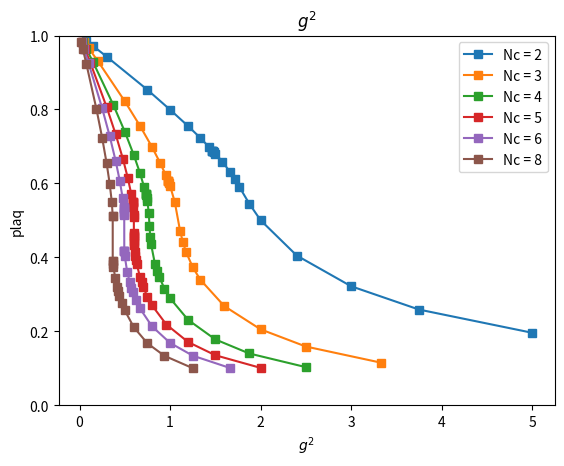
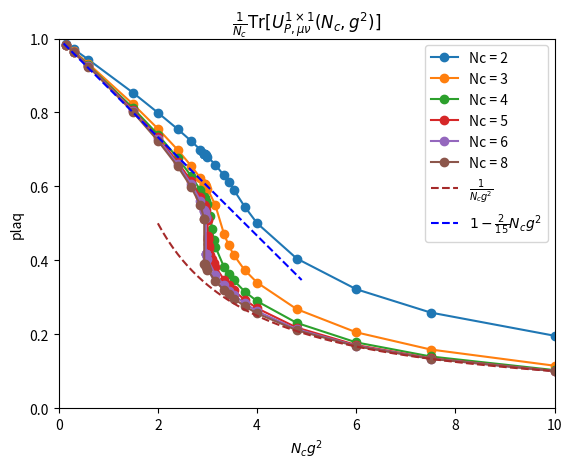

Source code (Python) for these figures, in order:
import matplotlib.pyplot as plt
import numpy as np

line_color = [None, None, None, 'red', 'orange', 'green', 'blue', None, 'purple']

def draw_table1 (x, x_label, y, y_label, color, table_name) :
    batch_num = color.size
    plt.clf()
    plt.ylim(0, 1)    # y 坐标限制在 0 到 1

    for i in range(batch_num):
        plt.plot(x[i], y[i], label=f'Nc = {color[i]}', marker = 's')
        plt.xlabel(f'color = {color[i]}')
    plt.title(f'{table_name}')
    plt.xlabel(f'{x_label}')
    plt.ylabel(f'{y_label}')
    
    plt.legend()
    # plt.savefig(table_name)
    plt.savefig('g_square')
    plt.show()

# x = Nc * g^2
def draw_table2 (x, x_label, y, y_label, color, table_name) :
    batch_num = color.size

    plt.clf()
    plt.title(f'{table_name}')
    plt.ylim(0, 1)    # y 坐标限制在 0 到 1
    plt.xlim(0, 10)    # x 坐标限制在 0 到 10

    # draw real data
    for i in range(batch_num):
        plt.plot(x[i], y[i], label=f'Nc = {color[i]}', marker = 'o')
        plt.xlabel(f'color = {color[i]}')
    
    # draw ref data 参考曲线
    ref_x1_arr = np.arange(2, 10, 0.1)
    ref_y1_arr = ref_y1(ref_x1_arr)
    ref_y1_label = r'$\frac{1}{N_c g^2}$'#'1 / (Nc * g^2)'
    plt.plot(ref_x1_arr, ref_y1_arr, label=f'{ref_y1_label}', linestyle = '--', color = 'brown')

    ref_x2_arr = np.arange(0.1, 5, 0.1)
    ref_y2_arr = ref_y2(ref_x2_arr)
    ref_y2_label = r'$1 - \frac{2}{15} N_c g^2$'#'1 - 2/15 * (Nc * g^2)'
    plt.plot(ref_x2_arr, ref_y2_arr, label=f'{ref_y2_label}', linestyle = '--', color = 'blue')



    plt.xlabel(f'{x_label}')
    plt.ylabel(f'{y_label}')
    
    plt.legend()
    # plt.savefig(table_name)
    plt.savefig('Nc_g_square')
    plt.show()


# ref1 =  1 / (Nc * g^2)
def ref_y1 (Nc_g_square) :
    return 1 / Nc_g_square

# ref2 = 1 - (2/15) * (Nc * g^2)
def ref_y2 (Nc_g_square) :
    return (1 - (2/15) * Nc_g_square)


if __name__ == '__main__' :
    y_label = 'plaq'

    x1_label = r'$g^2$'
    # x2_label = '$N_c g^2 = 2 \\frac{Nc^2}{beta$}$'
    x2_label = r'$N_c g^2$'
    y = [   
            # Nc = 2
            np.array(
                [
                    1.957670603399e-01, 2.585557207248e-01, 3.217012661913e-01, 4.046979891536e-01, 
                    5.004049609262e-01, 5.452380385321e-01, 5.909792491879e-01, 6.116559413094e-01, 
                    6.294814151654e-01, 6.587446717310e-01, 6.804004032489e-01, 6.843582039143e-01, 
                    6.884440668661e-01, 6.888984844926e-01, 6.881373075366e-01, 6.888903317025e-01, 
                    6.989191876033e-01, 7.234021343545e-01, 7.548621537222e-01, 7.994486816435e-01, 
                    8.532350010081e-01, 9.428815230848e-01, 9.716590647131e-01, 9.858657244296e-01
                ]              
            ), 
            # Nc = 3
            np.array(    
                [   
                    1.147157802991e-01, 1.585603132564e-01, 2.051171286958e-01, 2.678084595297e-01, 
                    3.397876162723e-01, 3.734714629674e-01, 4.147300172743e-01, 4.403599139738e-01, 
                    4.712539028066e-01, 5.494223273698e-01, 5.938912129345e-01, 5.999026744819e-01, 
                    6.065072496354e-01, 6.073559882389e-01, 6.074545708711e-01, 6.073583848934e-01, 
                    6.227997619595e-01, 6.562824144072e-01, 6.987866850967e-01, 7.561905293716e-01, 
                    8.222968040994e-01, 9.318705584170e-01, 9.662732341350e-01, 9.832554038622e-01
                ]
            ),
            # Nc = 4
            np.array(
                [
                    1.028059151143e-01, 1.397231942198e-01, 1.778222243068e-01, 2.305915054753e-01, 
                    2.893196063513e-01, 3.155164102425e-01, 3.460680679229e-01, 3.626491417362e-01, 
                    3.818841542964e-01, 4.370231207070e-01, 4.552516599729e-01, 4.844946315370e-01, 
                    5.198425826975e-01, 5.511819224108e-01, 5.610254282129e-01, 5.690881029200e-01, 
                    5.704647504427e-01, 5.705874428772e-01, 5.706187977535e-01, 5.896824868367e-01, 
                    6.288483585585e-01, 6.765897117363e-01, 7.401385662275e-01, 8.115416240123e-01, 
                    9.279489626180e-01, 9.643920893898e-01, 9.823170236193e-01
                ]
            ), 
            # Nc = 5
            np.array(
                [
                    1.008290405892e-01, 1.349994168001e-01, 1.706684836940e-01, 2.179232849774e-01, 
                    2.702512837600e-01, 2.930081174584e-01, 3.184365817452e-01, 3.326388610550e-01, 
                    3.477278431764e-01, 3.830540890567e-01, 3.923970459578e-01, 4.028622597562e-01, 
                    4.147198827285e-01, 4.320524869582e-01, 4.377517514466e-01, 4.449725669521e-01, 
                    4.541933733879e-01, 4.579383383303e-01, 4.608088676293e-01, 4.669529515704e-01, 
                    5.099162079780e-01, 5.135062903250e-01, 5.355074743888e-01, 5.473971886805e-01, 
                    5.499284973380e-01, 5.491281957390e-01, 5.490699778939e-01, 5.714989103061e-01, 
                    6.149362448823e-01, 6.659087339247e-01, 7.323156554607e-01, 8.064159392825e-01, 
                    9.261473310685e-01, 9.635447072394e-01, 9.818985374135e-01
                ]
            ),
            # Nc = 6
            np.array(
                [
                    1.001959102701e-01, 1.339372613641e-01, 1.684496426601e-01, 2.133767098140e-01, 
                    2.620971081693e-01, 2.834906413891e-01, 3.062709669491e-01, 3.182138997683e-01, 
                    3.320207523681e-01, 3.613905238394e-01, 4.030139327903e-01, 4.166401150593e-01, 
                    4.166394338975e-01, 4.171587811545e-01, 4.178793581846e-01, 5.137595082135e-01, 
                    5.178825138609e-01, 5.238554783899e-01, 5.316176011992e-01, 5.349601136234e-01, 
                    5.342175848352e-01, 5.346772097588e-01, 5.611704987524e-01, 6.073458715560e-01, 
                    6.600514999296e-01, 7.281598237611e-01, 8.035050553494e-01, 9.252220525842e-01, 
                    9.630748651857e-01, 9.816711165184e-01
                ]
            ),
            # Nc = 8
            np.array(
                [
                    1.000847459193e-01, 1.335129938941e-01, 1.672340826799e-01, 2.107238844708e-01, 
                    2.563394607850e-01, 2.758241017988e-01, 2.965111829498e-01, 3.076878553060e-01, 
                    3.191780640276e-01, 3.439299953316e-01, 3.736977664830e-01, 3.811325384643e-01, 
                    3.899777984627e-01, 3.906562864259e-01, 5.107491495208e-01, 5.113993528488e-01, 
                    5.490242182577e-01, 5.992048189478e-01, 6.538442352275e-01, 7.236652728097e-01, 
                    8.006708131321e-01, 9.242064293460e-01, 9.626223917997e-01, 9.814251224791e-01
                ]
            )
        ]
    

    # beta = const * Nc * Nc / 3
    Nc = np.array([2, 3, 4, 5, 6, 8])

    const = \
        [
            # Nc = 2
            np.array(
                [
                    0.6, 0.8, 1, 1.25, 1.5, 1.6, 1.7, 1.75, 1.8, 1.9, 
                    2, 2.02, 2.04, 2.044, 2.04401, 2.0442, 2.1, 
                    2.25, 2.5, 3, 4, 10, 20, 40
                ]
            ),
            # Nc = 3
            np.array(
            [   
                0.6, 0.8, 1, 1.25, 1.5, 1.6, 1.7, 1.75, 1.8, 1.9, 2, 
                2.02, 2.04, 2.044, 2.04401, 2.0442, 2.1, 2.25, 2.5, 
                3, 4, 10, 20, 40
            ]), 
            # Nc = 4
            np.array(
            [   
                0.6, 0.8, 1, 1.25, 1.5, 1.6, 1.7, 1.75, 1.8, 1.9, 1.92, 
                1.94, 1.96, 2, 2.02, 2.04, 2.044, 2.04401, 2.0442, 2.1, 
                2.25, 2.5, 3, 4, 10, 20, 40
            ]),
            # Nc = 5
            np.array(
            [   
                0.6, 0.8, 1, 1.25, 1.5, 1.6, 1.7, 1.75, 1.8, 1.9, 1.92, 
                1.94, 1.96, 1.98, 1.985, 1.99, 1.995, 1.996, 1.997, 1.998, 
                1.999, 2, 2.02, 2.04, 2.044, 2.04401, 2.0442, 2.1, 2.25, 
                2.5, 3, 4, 10, 20, 40
            ]),
            # Nc = 6
            np.array(
            [   
                0.6, 0.8, 1, 1.25, 1.5, 1.6, 1.7, 1.75, 1.8, 1.9, 2, 2.02, 
                2.0201, 2.021, 2.022, 2.023, 2.025, 2.03, 2.04, 2.044, 2.04401, 
                2.0442, 2.1, 2.25, 2.5, 3, 4, 10, 20, 40
            ]),
            # Nc = 8
            np.array(
            [   
                0.6, 0.8, 1, 1.25, 1.5, 1.6, 1.7, 1.75, 1.8, 1.9, 2, 
                2.02, 2.04, 2.044, 2.04401, 2.0442, 2.1, 2.25, 2.5, 
                3, 4, 10, 20, 40
            ])
        ] 

    beta = [const[i] * Nc[i] * Nc[i] / 3 for i in range(Nc.size)]
    # x1 = 2 * Nc / beta
    g_square = [2 * Nc[i] / beta[i] for i in range(Nc.size)]
    # x2 = 2 * Nc^2 / beta
    Nc_g_square = [2 * Nc[i] * Nc[i] / beta[i] for i in range(Nc.size)]


    print(f'beta = \n{beta}')
    print(f'x1 = \n{g_square}')
    print(f'x2 = \n{Nc_g_square}')

    draw_table1(g_square, x1_label, y, y_label, Nc, table_name=r'$g^2$')
    table2_title = r'$\frac{1}{N_c}\mathrm{Tr}[U^{1\times 1}_{P, \mu\nu}(N_c, g^2)]$'
    draw_table2 (Nc_g_square, x2_label, y, y_label, Nc, table_name=table2_title)
